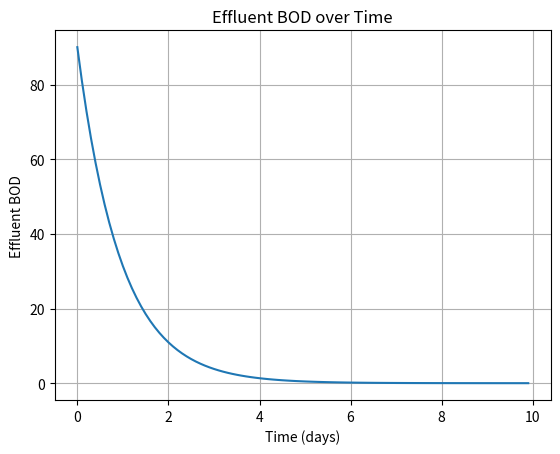

This chart was generated by the following Python code:
import numpy as np
import matplotlib.pyplot as plt

# Parameters
k = 0.1  # BOD removal rate constant
inflow_BOD = 100  # Initial BOD in the influent
time = np.arange(0, 10, 0.1)  # Time from 0 to 10 days

# Initialize lists to store BOD values at different time points
effluent_BOD = []

# Simulate BOD removal over time
for t in time:
    removal = k * inflow_BOD
    outflow_BOD = inflow_BOD - removal
    effluent_BOD.append(outflow_BOD)
    inflow_BOD = outflow_BOD  # Update the influent BOD for the next time step

# Plot the results
plt.plot(time, effluent_BOD)
plt.xlabel('Time (days)')
plt.ylabel('Effluent BOD')
plt.title('Effluent BOD over Time')
plt.grid(True)
plt.show()
